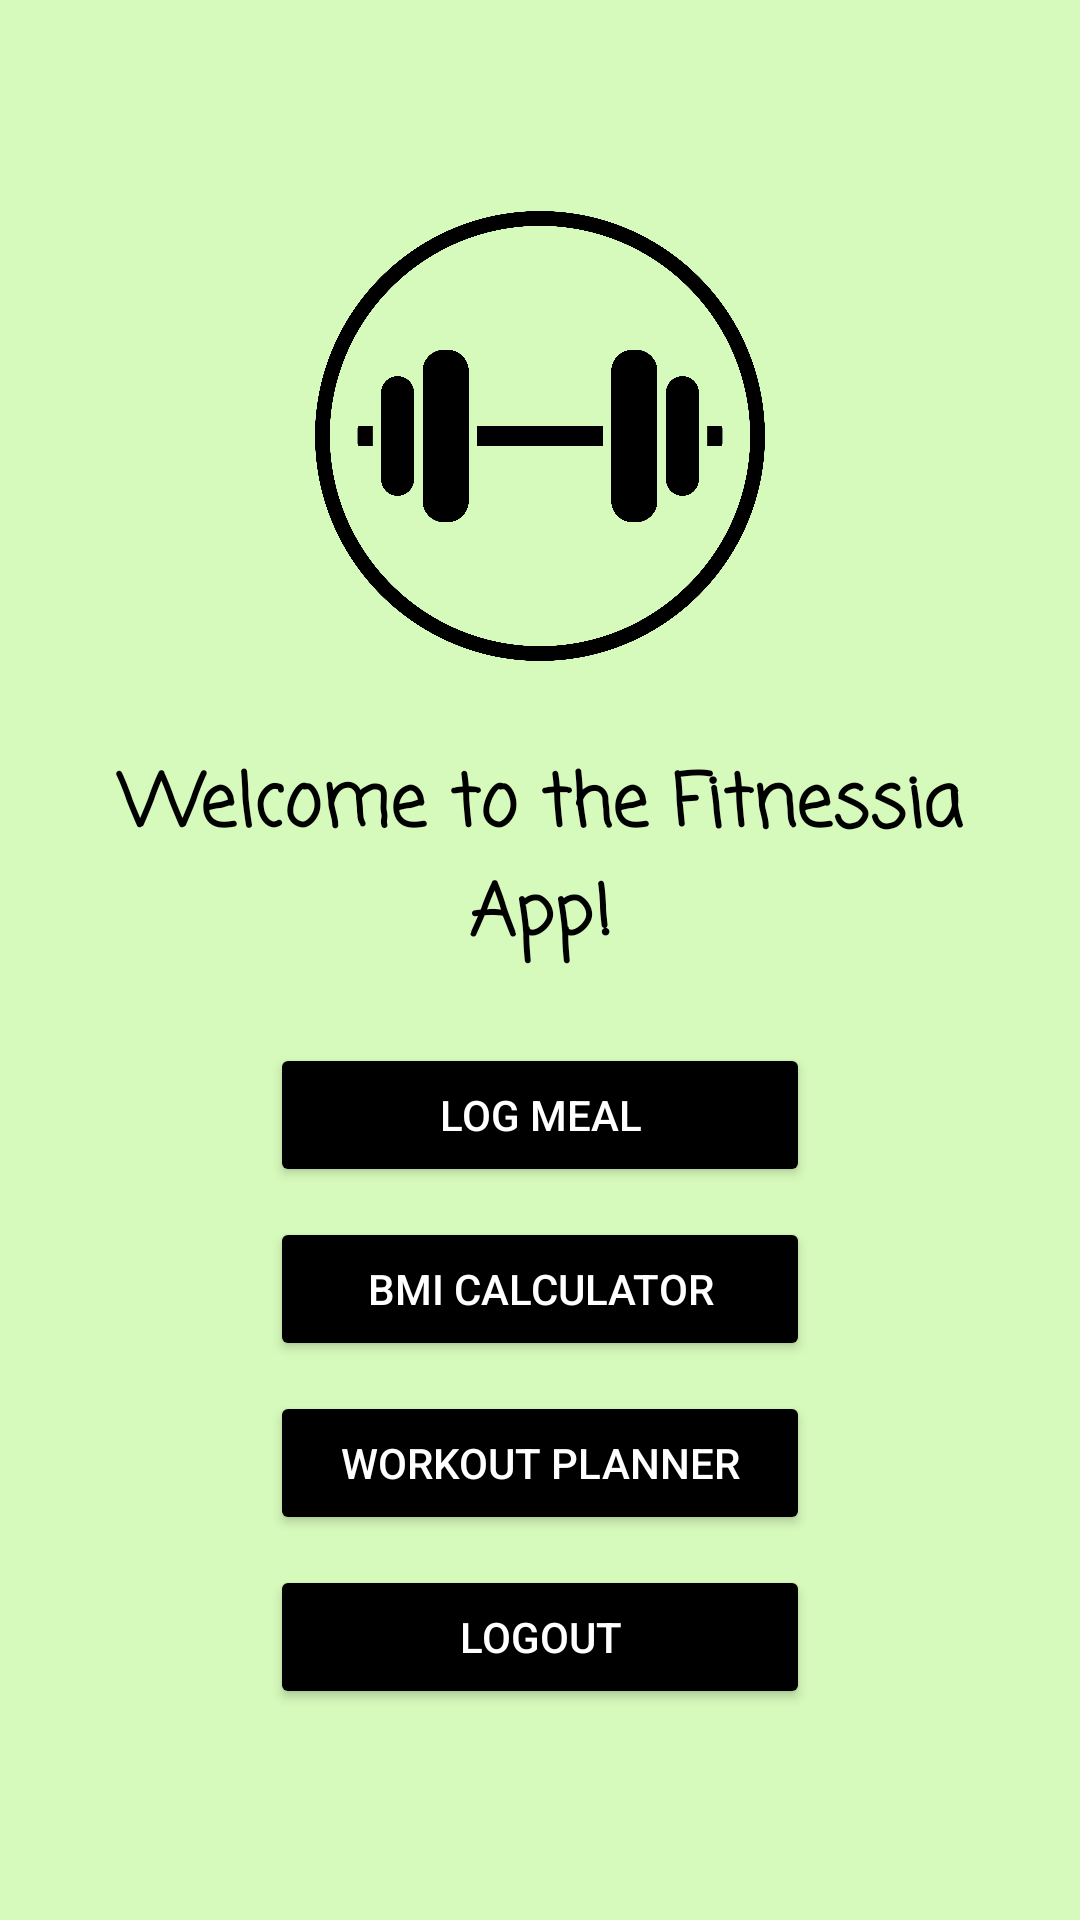

Here is an Android app screen rendered from its layout file. Give the layout XML and the strings, colors and styles it references.
<!-- AndroidManifest.xml: application theme Theme.Fitnessia -->
<!-- res/layout/activity_home.xml -->
<?xml version="1.0" encoding="utf-8"?>
<LinearLayout xmlns:android="http://schemas.android.com/apk/res/android"
    android:id="@+id/main"
    android:layout_width="match_parent"
    android:layout_height="match_parent"
    android:orientation="vertical"
    android:padding="16dp"
    android:background="@color/homebg"
    android:gravity="center">

    <ImageView
        android:id="@+id/logoImageView"
        android:layout_width="150dp"
        android:layout_height="150dp"
        android:layout_gravity="center"
        android:layout_marginBottom="30dp"
        android:contentDescription="Logo"
        android:src="@drawable/home" />

    <TextView
        android:layout_width="wrap_content"
        android:layout_height="wrap_content"
        android:fontFamily="casual"
        android:textColor="@color/black"
        android:text="Welcome to the Fitnessia App!"
        android:textStyle="bold"
        android:textSize="24sp"
        android:layout_marginBottom="24dp"
        android:gravity="center"/>

    
    <Button
        android:id="@+id/logMealButton"
        android:layout_width="180dp"
        android:layout_height="48dp"
        android:backgroundTint="@color/black"
        android:textColor="@color/white"
        android:layout_marginBottom="10dp"
        android:text="Log Meal" />

    <Button
        android:id="@+id/bmiCalculatorButton"
        android:layout_width="180dp"
        android:layout_height="48dp"
        android:backgroundTint="@color/black"
        android:textColor="@color/white"
        android:layout_marginBottom="10dp"
        android:text="BMI Calculator" />

    <Button
        android:id="@+id/buttonWorkoutPlanner"
        android:layout_width="180dp"
        android:layout_height="48dp"
        android:backgroundTint="@color/black"
        android:textColor="@color/white"
        android:layout_marginBottom="10dp"
        android:text="Workout Planner" />

    <Button
        android:id="@+id/logoutButton"
        android:layout_width="180dp"
        android:layout_height="48dp"
        android:backgroundTint="@color/black"
        android:textColor="@color/white"
        android:text="Logout"/>

</LinearLayout>
<!-- resources referenced by this layout -->
<resources>
  <color name="black">#FF000000</color>
  <color name="homebg">#d6fabb</color>
  <color name="white">#FFFFFFFF</color>
  <!-- drawable home: jpg bitmap (drawable, 576365 bytes) -->
  <style name="Theme.Fitnessia" parent="Base.Theme.Fitnessia" />
  <style name="Base.Theme.Fitnessia" parent="Theme.Material3.DayNight.NoActionBar">
          
          
      </style>
</resources>
